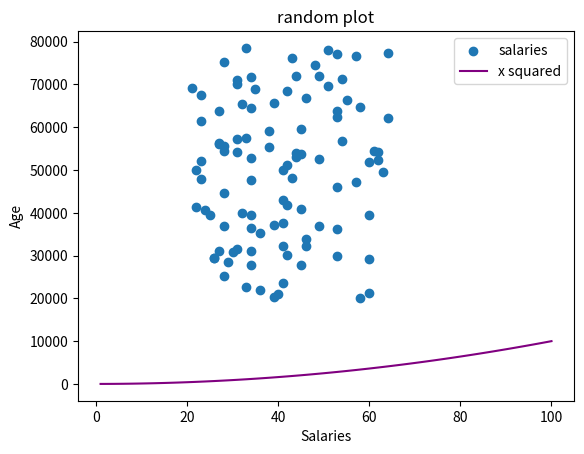

This figure's Python source:
# salary and ages
# plotting
# Author: Mary Metcalfe

import matplotlib.pyplot as plt
import numpy as np

min_salary = 20000
max_salary = 80000
no_of_entries = 100

np.random.seed(1)

salaries = np.random.randint(min_salary,max_salary,no_of_entries)

ages = np.random.randint(low =21, high = 65, size = no_of_entries)

plt.scatter (ages, salaries, label = "salaries")

xpoints = np.array(range(1,101))
ypoints = xpoints * xpoints

plt.plot(xpoints, ypoints, color = "purple", label = "x squared")
plt.title("random plot")
plt.xlabel("Salaries")
plt.ylabel("Age")
plt.legend()
plt.savefig('prettier-plot.png')